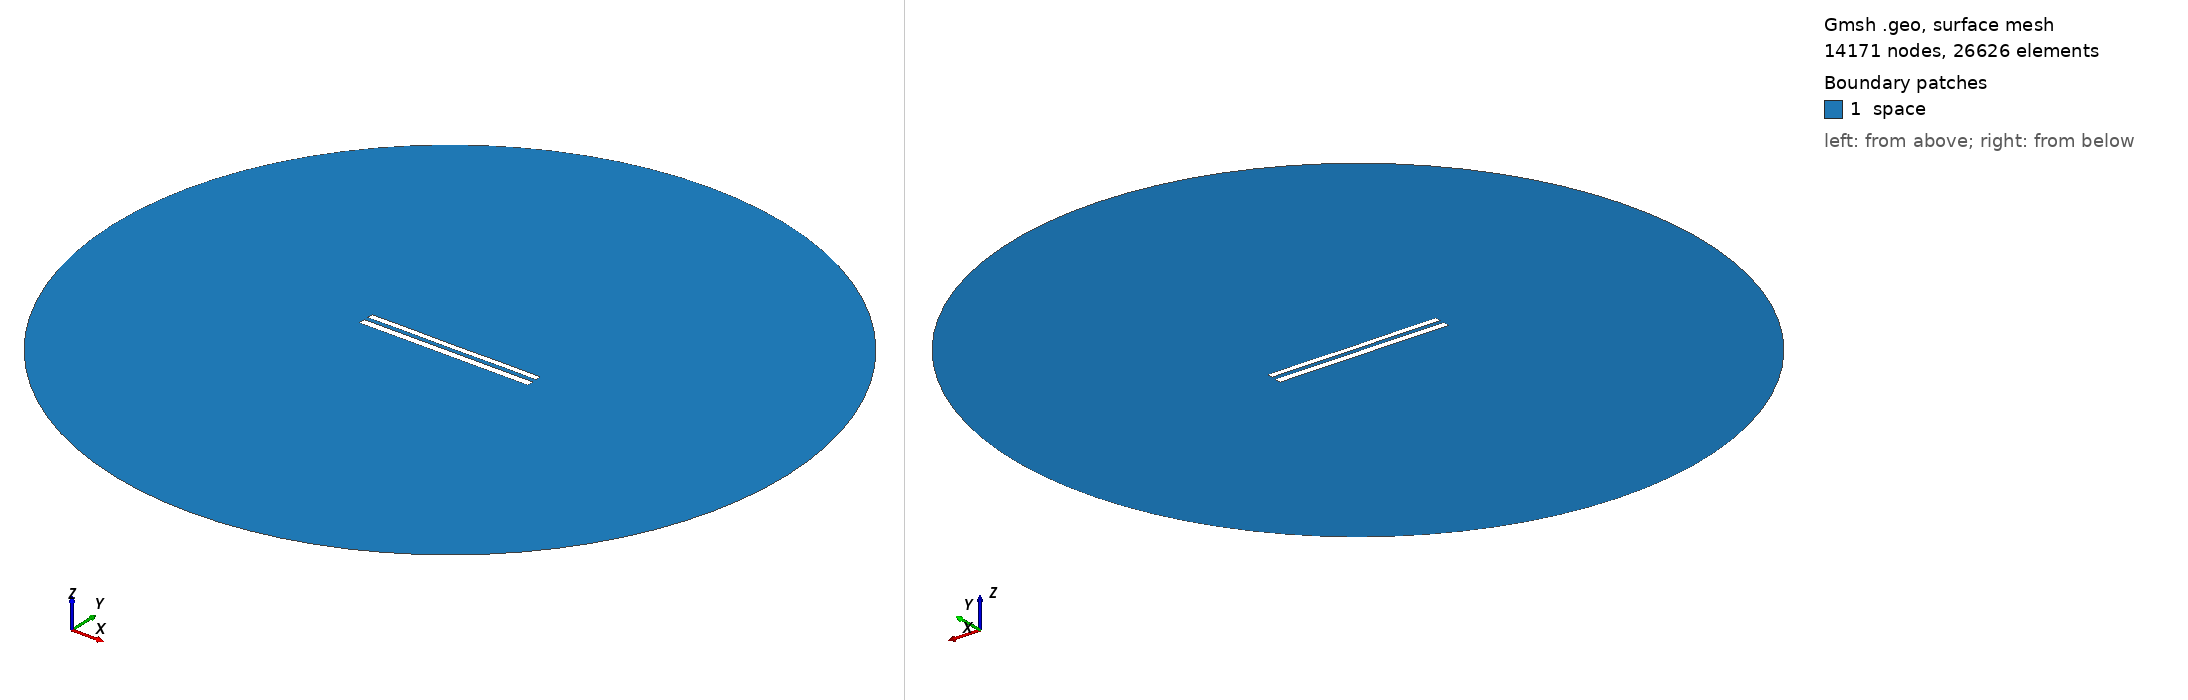

Gmsh geometry script, surface-meshed: 14171 nodes, 26626 surface elements. Boundary patches (legend numbers): 1 space. Left view from above one corner, right view from below the opposite corner. Legend entries are the model's physical surfaces. The drawing asked Gmsh for element sizes between 1% and 20% of the model's largest extent; the script's own settings can give other sizes.

=== 9189.geo (drawn) ===
//---------------------------------------
// Geometry kernel
//---------------------------------------

SetFactory("OpenCASCADE");



//---------------------------------------
// Parameters of the geometry
//---------------------------------------

// Overetch of the upper plate
overetch = 0.25;

// Distance between the plates
distance = 2.5;

// Discretization over the x axis (for the deformation)
nx = 50; 

// Length of the plate
L = 100 - overetch; 

// Number of modes
n = 4; 

// 1st mode coefficient
coeff(1) = 0.07499999999999998;
beta(1) = 0.596864 * 3.1415926535 / L;

// 2nd mode coefficient
coeff(2) = 0.0;
beta(2) = 1.49418 * 3.1415926535 / L;

// 3rd mode coefficient
coeff(3) = 0.0;
beta(3) = 2.50025 * 3.1415926535 / L;

// 4th mode coefficient
coeff(4) = 0.07499999999999998;
beta(4) = 3.49999 * 3.1415926535 / L;



//---------------------------------------
// Upper plate (deformed rectangle)
//---------------------------------------

// Coordiantes of the upper plate
xmin = -50;
xmax = 50 - overetch;

// Height of the upper plate
yheight = 4 - 2 * overetch;

// Indexes of the points
UpperID[] = {};
LowerID[] = {};
LeftID[] = {};
RightID[] = {};

// Point index
p = 1;

// Horizontal edges
For i In {1:nx}
    x = xmin + (i-1)*(xmax - xmin)/(nx-1);

    y_bottom = distance / 2 + overetch;
    For j In {1:n}
        C = (Cosh(beta(j)*L) + Cos(beta(j)*L)) / (Sinh(beta(j)*L) + Sin(beta(j)*L));
        y_bottom  = y_bottom + coeff(j) * (Cosh(beta(j)*(x+50)) - Cos(beta(j)*(x+50)) - C * (Sinh(beta(j)*(x+50)) - Sin(beta(j)*(x+50))));
    EndFor

    y_top = y_bottom + yheight;

    Point(p) = {x, y_top, 0, 1.0};
    UpperID[i] = p;
    p = p + 1;

    Point(p) = {x, y_bottom, 0, 1.0};
    LowerID[i] = p;
    p = p + 1;
EndFor

// Create point lists
UpperPts[] = {}; LowerPts[] = {};
For i In {1:nx}
  UpperPts[] += {UpperID[i]};
  LowerPts[] += {LowerID[i]};
EndFor

// Build splines
Spline(1) = {UpperPts[]};
Spline(2) = {LowerPts[]};
Line(3) = {LowerPts[nx-1], UpperPts[nx-1]};
Line(4) = {LowerPts[0], UpperPts[0]};

// Build the plane surface
Curve Loop(1) = {2, 3, -1, -4};
Plane Surface(1) = {1};



//---------------------------------------
// Lower plate (rectangle)
//---------------------------------------

// Vertices
Point(1001) = {-50, -1, 0, 1.0};
Point(1002) = { 50, -1, 0, 1.0};
Point(1003) = { 50,  -5, 0, 1.0};
Point(1004) = {-50,  -5, 0, 1.0};

// Edges
Line(5) = {1001, 1002};
Line(6) = {1002, 1003};
Line(7) = {1003, 1004};
Line(8) = {1004, 1001};

// Plane surface
Line Loop(2) = {5, 6, 7, 8};
Plane Surface(2) = {2}; 



//---------------------------------------
// Outer (fictious) boundary
//---------------------------------------

// Points
Point(1005) = {0, 0, 0};       // Center
Point(1006) = {200, 0, 0};     // Start point
Point(1007) = {0, 200, 0};     // 90 degrees
Point(1008) = {-200, 0, 0};    // 180 degrees
Point(1009) = {0, -200, 0};    // 270 degrees

// Circle arcs (each needs start, center, end)
Circle(9) = {1006, 1005, 1007};
Circle(10) = {1007, 1005, 1008};
Circle(11) = {1008, 1005, 1009};
Circle(12) = {1009, 1005, 1006};

// Plane surface for the entire domain
Curve Loop(3) = {9, 10, 11, 12};
Surface(3) = {3};

// Subtract the plates from the whole domain to obtain the actual domain where we want to solve the equations
BooleanDifference{ Surface{3}; Delete; }{ Surface{1}; Surface{2}; Delete; }




//---------------------------------------
// Transfinite Lines/Curves
//---------------------------------------

// Set the number of points on the boundaries
r = 7;

// Plates
Transfinite Curve {1, 2} = 50*r Using Progression 1;
Transfinite Curve {3, 4} = 2*r Using Progression 1;
Transfinite Line {5, 7} = 50*r Using Progression 1;
Transfinite Line {6, 8} = 2*r Using Progression 1;

// Outer boundary
Transfinite Line {9, 10, 11, 12} = 20 Using Progression 1;



//---------------------------------------
// Physical groups
//---------------------------------------                

// Physical curves (boundaries)
Physical Line("force_segment", 10) = {2};
Physical Line("upper_plate", 11) = {1, 3, 4};
Physical Line("lower_plate", 12) = {5, 6, 7, 8};
Physical Line("boundary", 20) = {9, 10, 11, 12};

// Physical Surfaces
Physical Surface("space", 30) = {3};



//---------------------------------------
// 6. Generate the Mesh
//---------------------------------------

// 2D mesh generation
Mesh 2;
